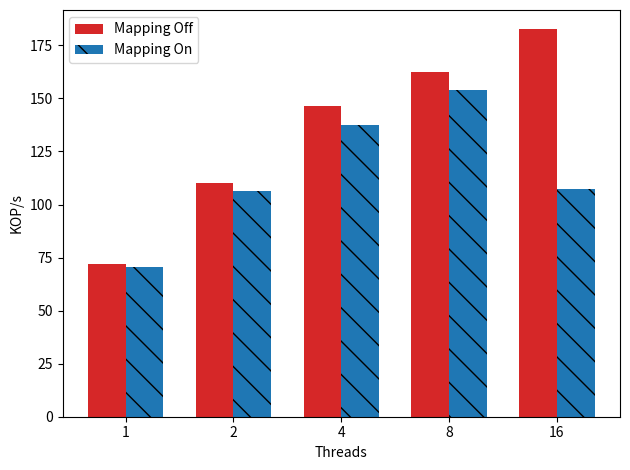

The matplotlib source for this figure:

import matplotlib
import matplotlib.pyplot as plt
import numpy as np


#labels = ['1', '2', '4', '8', '16', '24','32']


labels =  ['1', '2', '4', '8', '16']

def div_thousand (list):
    return [val /1000.0 for val in list]


with_mapping = [70718,106463,137683,154145,107421]
without_mappings = [71799,110024,146619,162595,182549]


write_control_means=div_thousand(with_mapping)
default_means = div_thousand(without_mappings)


x = np.arange(len(labels))  # the label locations
width = 0.35  # the width of the bars

fig, ax = plt.subplots()
rects2 = ax.bar(x - width/2, default_means, width, label='Mapping Off',
        color='tab:red')
rects1 = ax.bar(x + width/2, write_control_means, width, label='Mapping On', color='tab:blue', hatch='\\')


# Add some text for labels, title and custom x-axis tick labels, etc.
ax.set_ylabel('KOP/s')
#ax.set_title('Clover YCSB-A (50% write)')
ax.set_xticks(x)
ax.set_xticklabels(labels)
ax.set_xlabel("Threads");
ax.legend()


def autolabel(rects):
    """Attach a text label above each bar in *rects*, displaying its height."""
    for rect in rects:
        height = rect.get_height()
        ax.annotate('{}'.format(height),
                    xy=(rect.get_x() + rect.get_width() / 2, height),
                    xytext=(0, 3),  # 3 points vertical offset
                    textcoords="offset points",
                    ha='center', va='bottom')

fig.tight_layout()
plt.savefig("uniform_mapping-a.pdf")
plt.show()